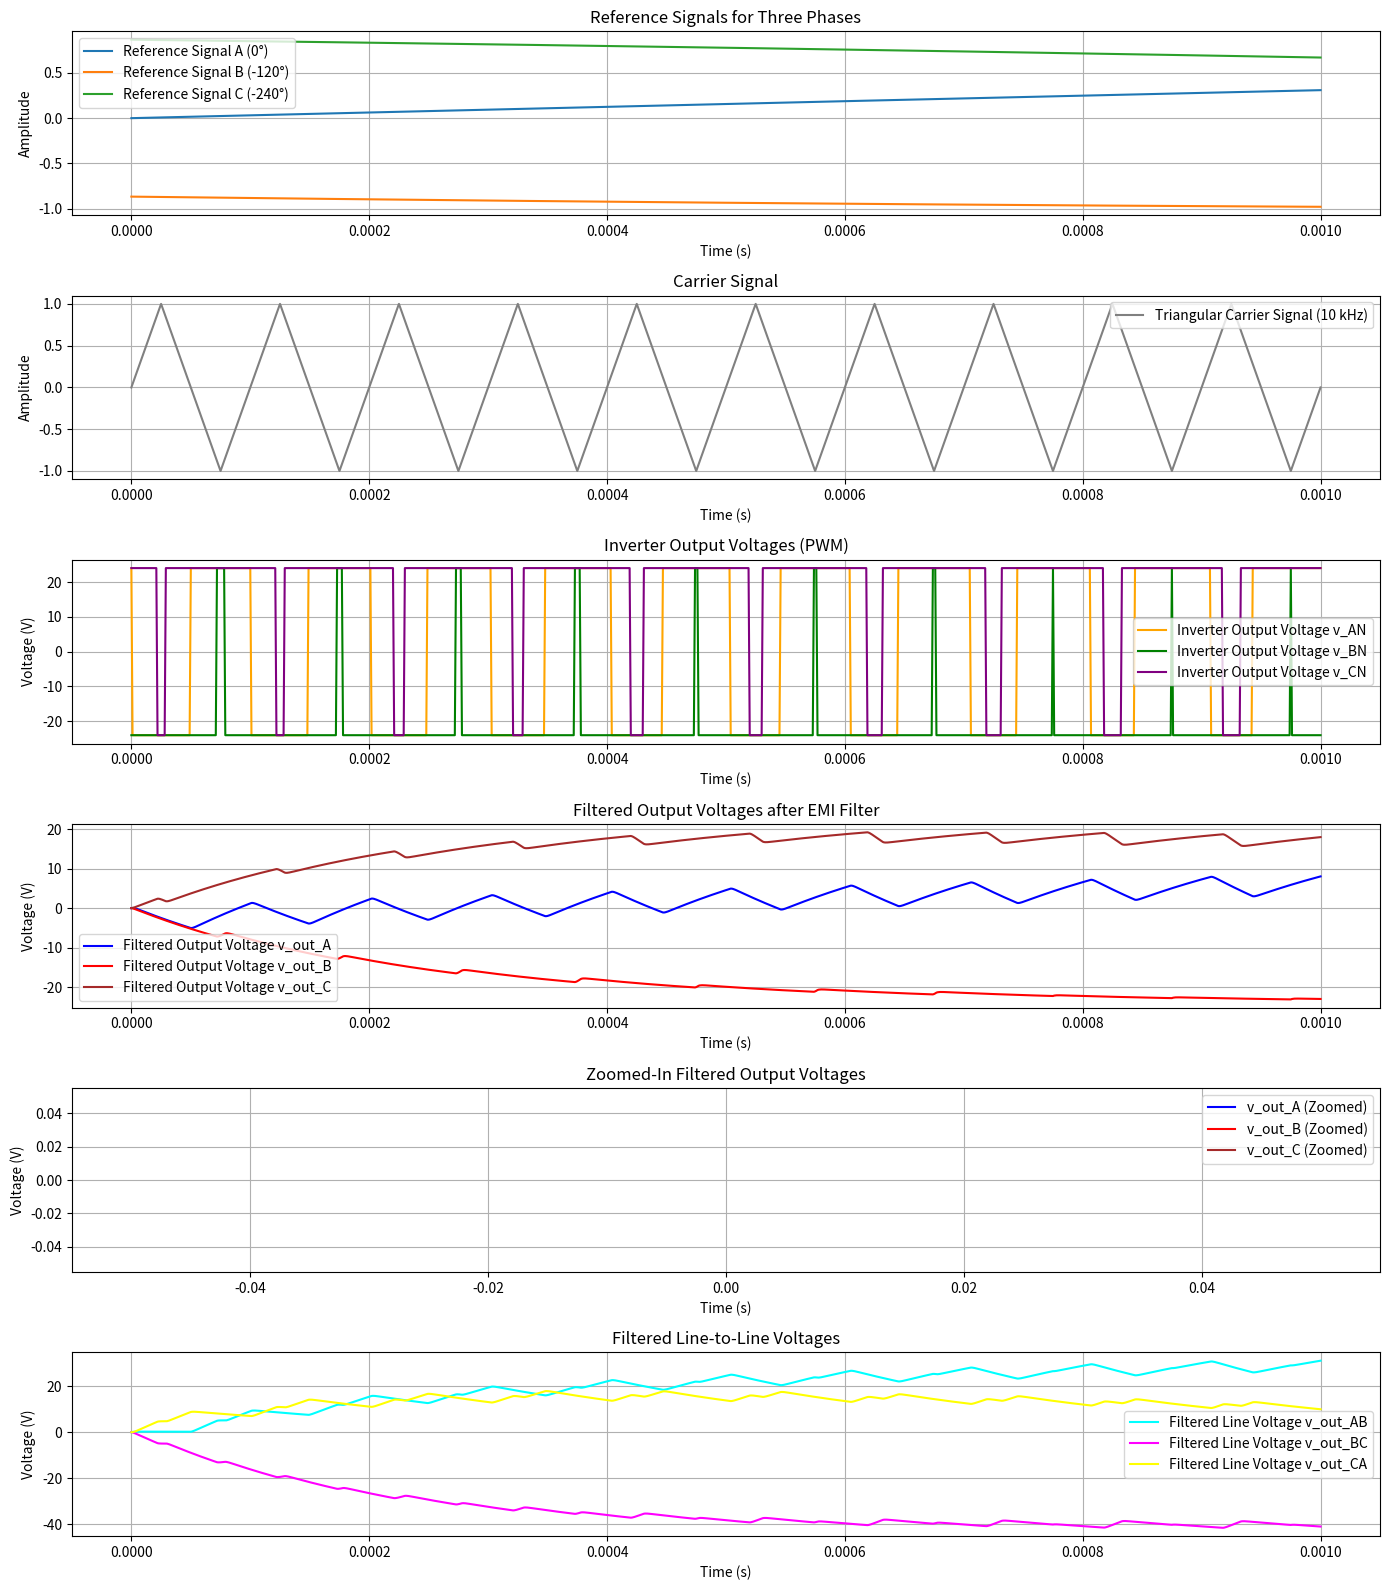

Python code for this plot:
import numpy as np
import matplotlib.pyplot as plt

# Inverter Parameters
V_DC = 48            # DC input voltage from the DC-DC converter (V)
f_out = 50           # Desired output AC frequency (Hz)
f_carrier = 10e3     # Carrier frequency for PWM (Hz)
R_load = 10          # Load resistance per phase (Ohms)

# EMI Filter Parameters (per phase)
L_f = 2e-3           # Filter inductance (H)
C_f = 0.22e-6        # Filter capacitance (F)

# Calculate cut-off frequency
f_c = 1 / (2 * np.pi * np.sqrt(L_f * C_f))
print(f"EMI Filter Cut-off Frequency: {f_c:.1f} Hz")

# Simulation Parameters
t_total = 0.001        # Total simulation time (s)
fs = 100 * f_carrier  # Sampling frequency (Hz)
dt = 1 / fs          # Time step (s)
time = np.arange(0, t_total, dt)
time_steps = len(time)

# Generate Reference Signals (Sine Waves for Three Phases)
ref_signal_A = np.sin(2 * np.pi * f_out * time)
ref_signal_B = np.sin(2 * np.pi * f_out * time - (2/3)*np.pi)  # 120 degrees lagging
ref_signal_C = np.sin(2 * np.pi * f_out * time - (4/3)*np.pi)  # 240 degrees lagging

# Generate Triangular Carrier Signal
carrier_signal = (2 / np.pi) * np.arcsin(np.sin(2 * np.pi * f_carrier * time))

# Initialize Gate Signals for IGBTs
gate_P1 = np.zeros(time_steps)
gate_P2 = np.zeros(time_steps)
gate_P3 = np.zeros(time_steps)
gate_N1 = np.zeros(time_steps)
gate_N2 = np.zeros(time_steps)
gate_N3 = np.zeros(time_steps)

# Generate PWM Signals using SPWM for Three Phases
for t in range(time_steps):
    # Phase A
    if ref_signal_A[t] >= carrier_signal[t]:
        gate_P1[t] = 1
        gate_N1[t] = 0
    else:
        gate_P1[t] = 0
        gate_N1[t] = 1
    # Phase B
    if ref_signal_B[t] >= carrier_signal[t]:
        gate_P2[t] = 1
        gate_N2[t] = 0
    else:
        gate_P2[t] = 0
        gate_N2[t] = 1
    # Phase C
    if ref_signal_C[t] >= carrier_signal[t]:
        gate_P3[t] = 1
        gate_N3[t] = 0
    else:
        gate_P3[t] = 0
        gate_N3[t] = 1

# Calculate Inverter Output Voltages (Line-to-Neutral Voltages)
v_AN = np.zeros(time_steps)
v_BN = np.zeros(time_steps)
v_CN = np.zeros(time_steps)

for t in range(time_steps):
    # DC Bus Voltage Allocation
    V_p = V_DC / 2  # Positive DC bus voltage
    V_n = -V_DC / 2  # Negative DC bus voltage

    # Phase A
    if gate_P1[t] == 1:
        v_AN[t] = V_p
    else:
        v_AN[t] = V_n

    # Phase B
    if gate_P2[t] == 1:
        v_BN[t] = V_p
    else:
        v_BN[t] = V_n

    # Phase C
    if gate_P3[t] == 1:
        v_CN[t] = V_p
    else:
        v_CN[t] = V_n

# Calculate Line-to-Line Voltages (Optional)
v_AB = v_AN - v_BN
v_BC = v_BN - v_CN
v_CA = v_CN - v_AN

# Initialize EMI Filter Variables for Each Phase
i_f_A = np.zeros(time_steps)
v_out_A = np.zeros(time_steps)
i_load_A = np.zeros(time_steps)

i_f_B = np.zeros(time_steps)
v_out_B = np.zeros(time_steps)
i_load_B = np.zeros(time_steps)

i_f_C = np.zeros(time_steps)
v_out_C = np.zeros(time_steps)
i_load_C = np.zeros(time_steps)

# Simulation Loop for EMI Filter
for t in range(1, time_steps):
    # Phase A
    v_Lf_A = v_AN[t-1] - v_out_A[t-1]
    di_f_A = (v_Lf_A / L_f) * dt
    i_f_A[t] = i_f_A[t-1] + di_f_A
    i_load_A[t] = v_out_A[t-1] / R_load
    dv_out_A = ((i_f_A[t] - i_load_A[t]) / C_f) * dt
    v_out_A[t] = v_out_A[t-1] + dv_out_A

    # Phase B
    v_Lf_B = v_BN[t-1] - v_out_B[t-1]
    di_f_B = (v_Lf_B / L_f) * dt
    i_f_B[t] = i_f_B[t-1] + di_f_B
    i_load_B[t] = v_out_B[t-1] / R_load
    dv_out_B = ((i_f_B[t] - i_load_B[t]) / C_f) * dt
    v_out_B[t] = v_out_B[t-1] + dv_out_B

    # Phase C
    v_Lf_C = v_CN[t-1] - v_out_C[t-1]
    di_f_C = (v_Lf_C / L_f) * dt
    i_f_C[t] = i_f_C[t-1] + di_f_C
    i_load_C[t] = v_out_C[t-1] / R_load
    dv_out_C = ((i_f_C[t] - i_load_C[t]) / C_f) * dt
    v_out_C[t] = v_out_C[t-1] + dv_out_C

# Plotting the results
plt.figure(figsize=(14, 16))

# Reference Signals
plt.subplot(6, 1, 1)
plt.plot(time, ref_signal_A, label='Reference Signal A (0°)')
plt.plot(time, ref_signal_B, label='Reference Signal B (-120°)')
plt.plot(time, ref_signal_C, label='Reference Signal C (-240°)')
plt.title('Reference Signals for Three Phases')
plt.xlabel('Time (s)')
plt.ylabel('Amplitude')
plt.grid(True)
plt.legend()

# Carrier Signal
plt.subplot(6, 1, 2)
plt.plot(time, carrier_signal, label='Triangular Carrier Signal (10 kHz)', color='gray')
plt.title('Carrier Signal')
plt.xlabel('Time (s)')
plt.ylabel('Amplitude')
plt.grid(True)
plt.legend()

# Inverter Output Voltages (PWM)
plt.subplot(6, 1, 3)
plt.plot(time, v_AN, label='Inverter Output Voltage v_AN', color='orange')
plt.plot(time, v_BN, label='Inverter Output Voltage v_BN', color='green')
plt.plot(time, v_CN, label='Inverter Output Voltage v_CN', color='purple')
plt.title('Inverter Output Voltages (PWM)')
plt.xlabel('Time (s)')
plt.ylabel('Voltage (V)')
plt.grid(True)
plt.legend()

# Filtered Output Voltages
plt.subplot(6, 1, 4)
plt.plot(time, v_out_A, label='Filtered Output Voltage v_out_A', color='blue')
plt.plot(time, v_out_B, label='Filtered Output Voltage v_out_B', color='red')
plt.plot(time, v_out_C, label='Filtered Output Voltage v_out_C', color='brown')
plt.title('Filtered Output Voltages after EMI Filter')
plt.xlabel('Time (s)')
plt.ylabel('Voltage (V)')
plt.grid(True)
plt.legend()

# Zoomed-In Filtered Output Voltages
plt.subplot(6, 1, 5)
start_zoom = int(0.02 * fs)
end_zoom = int(0.04 * fs)
plt.plot(time[start_zoom:end_zoom], v_out_A[start_zoom:end_zoom], label='v_out_A (Zoomed)', color='blue')
plt.plot(time[start_zoom:end_zoom], v_out_B[start_zoom:end_zoom], label='v_out_B (Zoomed)', color='red')
plt.plot(time[start_zoom:end_zoom], v_out_C[start_zoom:end_zoom], label='v_out_C (Zoomed)', color='brown')
plt.title('Zoomed-In Filtered Output Voltages')
plt.xlabel('Time (s)')
plt.ylabel('Voltage (V)')
plt.grid(True)
plt.legend()

# Line-to-Line Voltages (Filtered)
v_out_AB = v_out_A - v_out_B
v_out_BC = v_out_B - v_out_C
v_out_CA = v_out_C - v_out_A

plt.subplot(6, 1, 6)
plt.plot(time, v_out_AB, label='Filtered Line Voltage v_out_AB', color='cyan')
plt.plot(time, v_out_BC, label='Filtered Line Voltage v_out_BC', color='magenta')
plt.plot(time, v_out_CA, label='Filtered Line Voltage v_out_CA', color='yellow')
plt.title('Filtered Line-to-Line Voltages')
plt.xlabel('Time (s)')
plt.ylabel('Voltage (V)')
plt.grid(True)
plt.legend()

plt.tight_layout()
plt.show()
